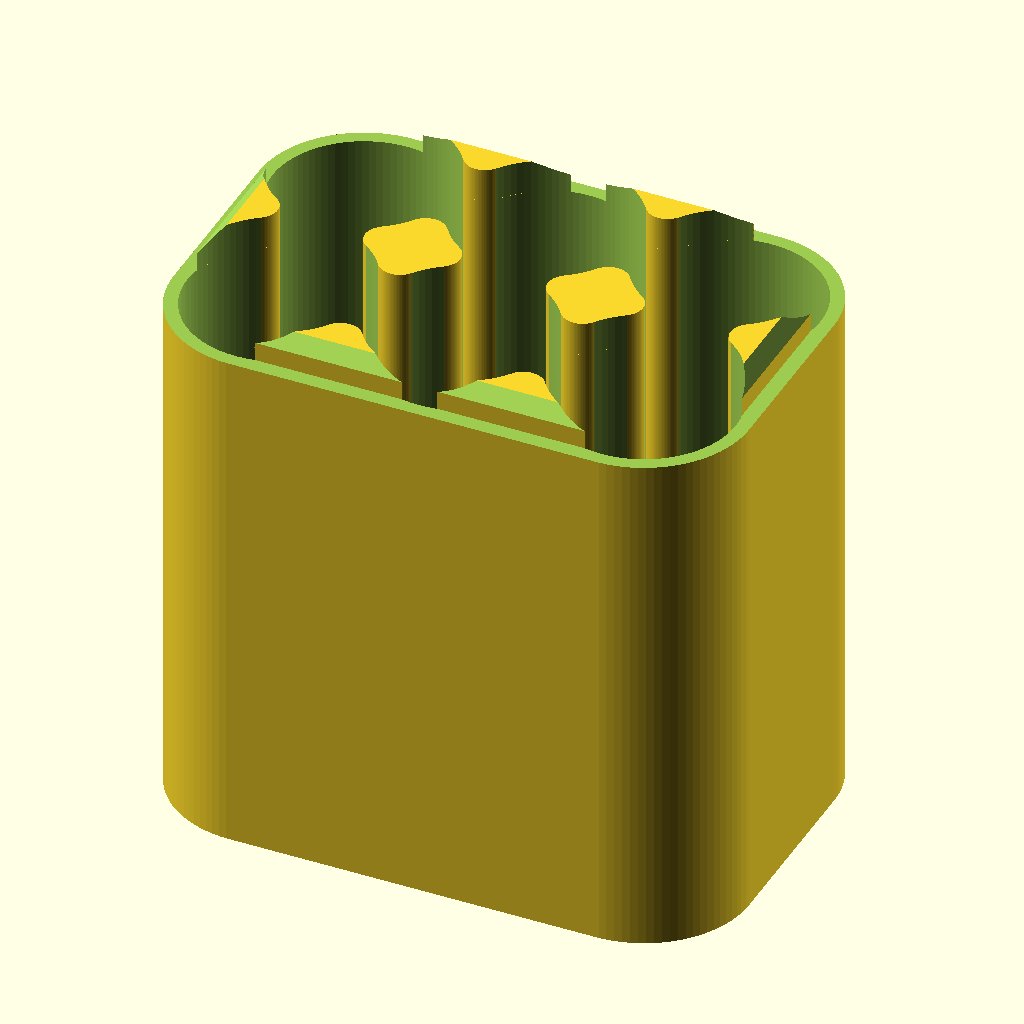
Cell 1 — every parameter at its default value.
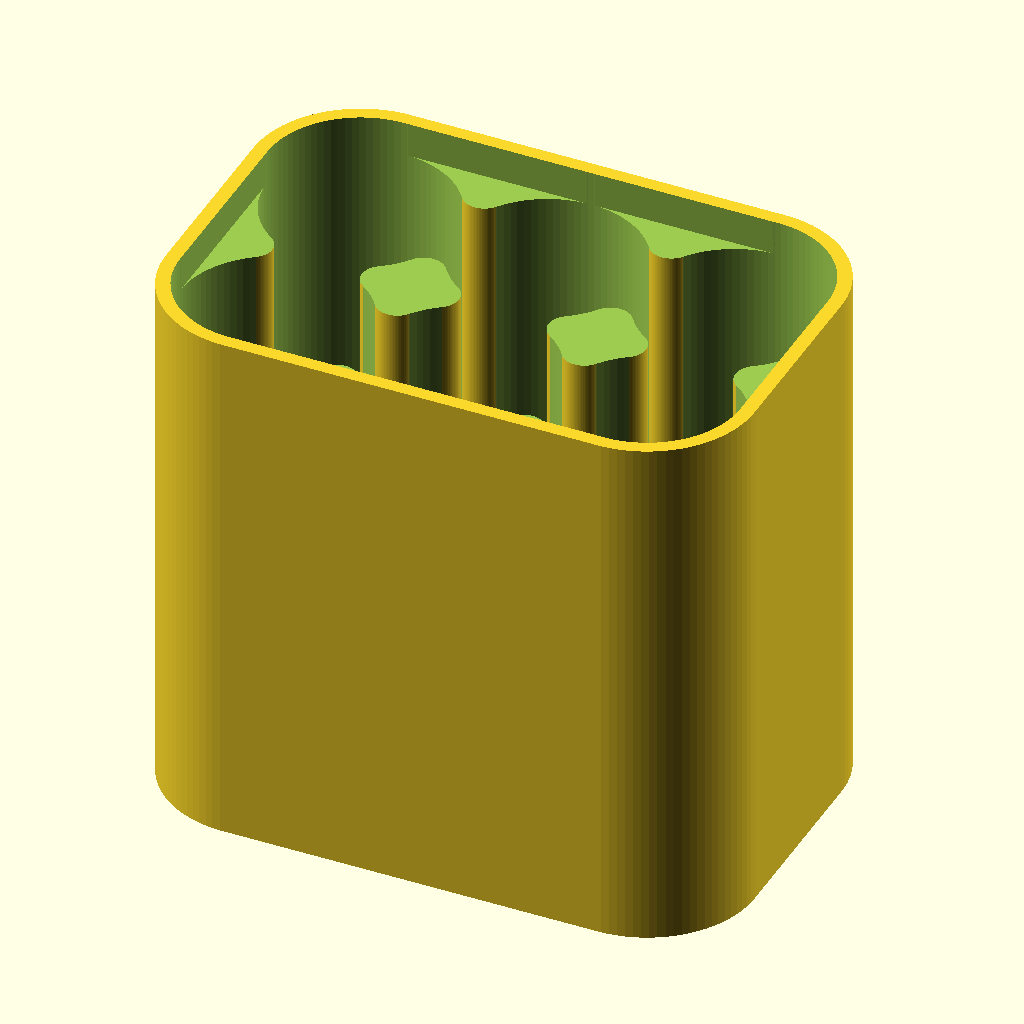
Cell 2: the same model with _part = "top".
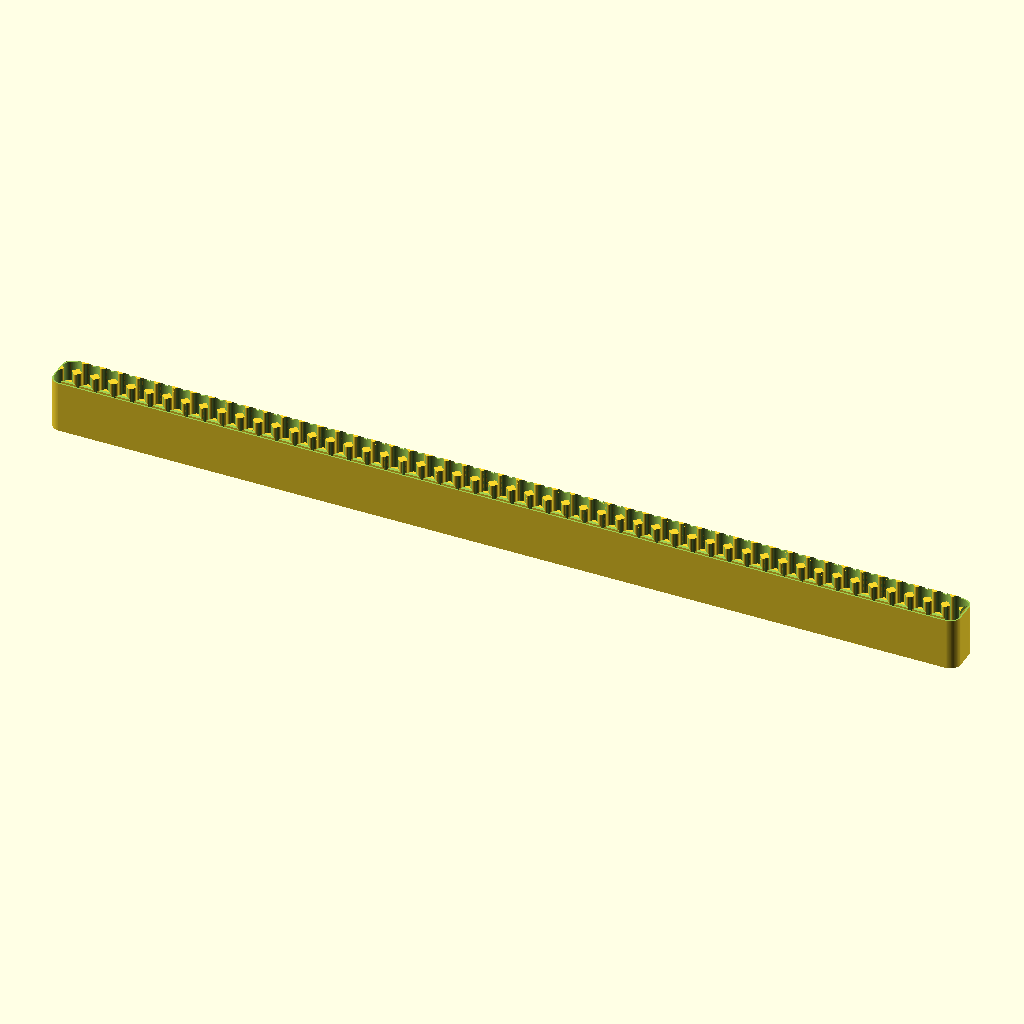
Cell 3: the same model with _columns = 50.
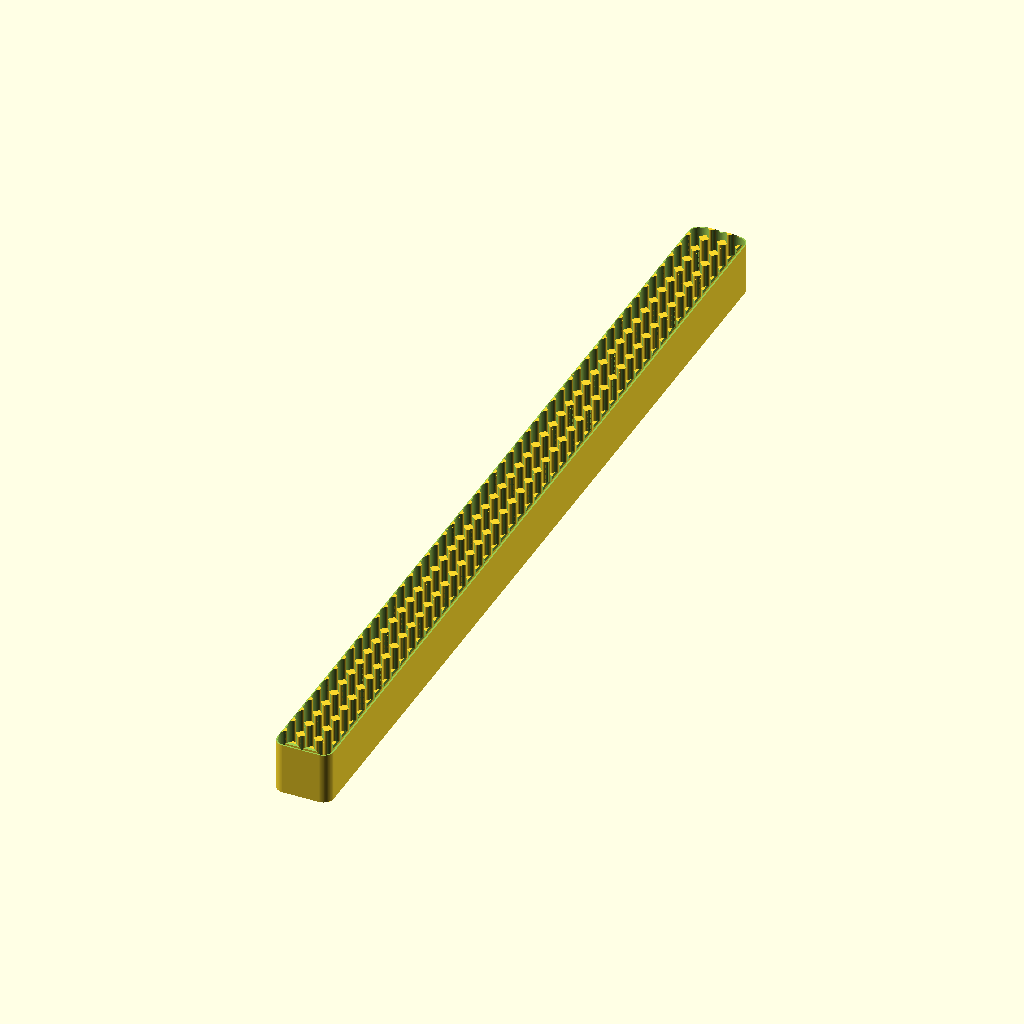
Cell 4: the same model with _rows = 50.
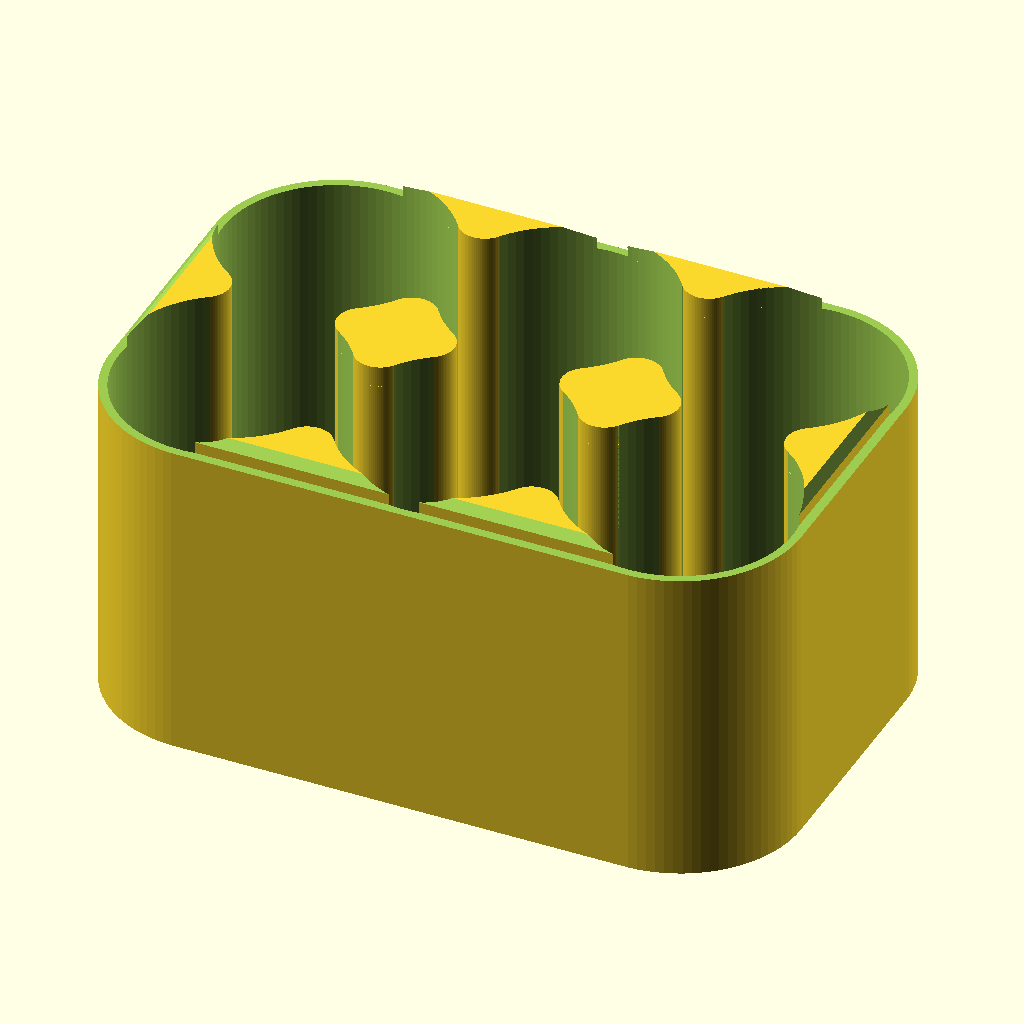
Cell 5 — _batteryDiameter set to 21.4, the other parameters unchanged.
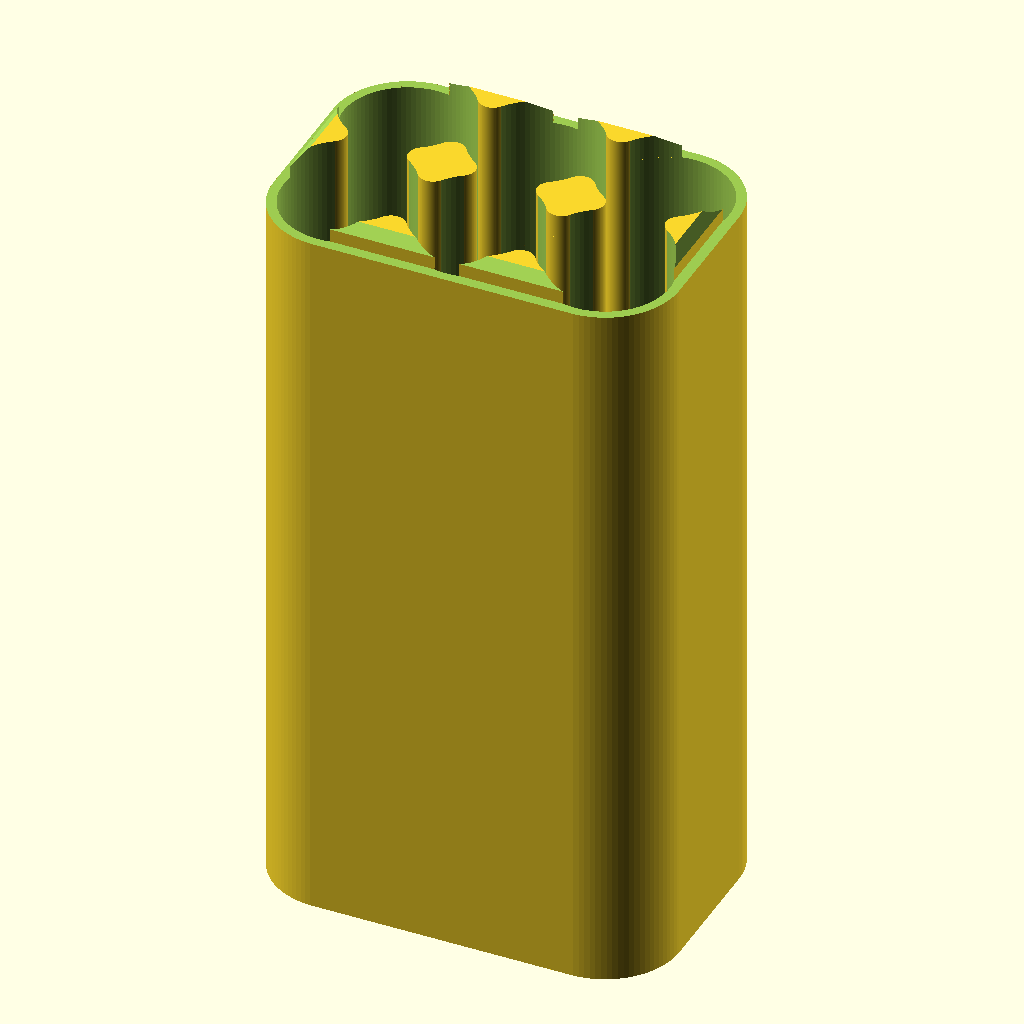
Cell 6: _insideHeight = 60 (everything else at default).
The same orthographic view direction (rotation 55°, 0°, 25°; colour scheme Cornfield) for every cell, with the view re-fitted per cell, so scale and position can differ between cells.
OpenSCAD source file linux/system/library/openscad/0938_Customizable_Battery_Case.scad:
// [FL_INDEX: keywords="openscad, 3d_parametric, Customizable_Battery_Case, csg_solid" | COT="Parametric OpenSCAD design from 3DCodeverse"]
// Title: Customizable Battery Case

use <write/Write.scad>

// part type, you will need a top and bottom piece
_part = "bottom"; //[top, bottom]

// AA-14.6mm, AAA-10.7mm, 123A-16.9mm, CR2-15.6mm
_batteryDiameter = 10.7;

// height of the battery recess (height of top and bottom piece should be equal to or slightly larger than the battery height)
_insideHeight = 30;

// number of batteries across
_columns = 3; // [1:50]

// number of batteries deep
_rows = 2; // [1:50]

// thickness of the side walls
_walls = 0.8;

// thickness of the bottom layer
_base = 0.8;

// height of the lip where the parts overlap, increase the value for a more secure fit
_lipHeight = 2;

// gap between the top and bottom pieces, decrease the value for a tighter fit.
_fitGap = 0.1;


// rendered on top of the lid or on the bottom of the base (you'll need to rotate the tray to see the text underneath)
_labelText = "";

// font used to render the label
_labelFont = "write/orbitron.dxf"; // ["write/orbitron.dxf":Orbitron, "write/letters.dxf":Basic, "write/knewave.dxf":KneWave, "write/BlackRose.dxf":BlackRose, "write/braille.dxf":Braille]

// depth of the label (negative values to emboss, positive values to extrude)
_labelDepth = -0.3;

// height of the label in mm
_labelHeight = 8;

///////////////////////////////////////////////////////////////////////////


module cylinderAt(r, h, x, y, z) {
	translate([x,y,z]) {
		cylinder(r=r, h=h, center=true);
	}
}

module cubeAt(xy, h, x, y) {
	translate([x,y,0]) {
		cube(size=[xy,xy,h], center=true);
	}
}

module roundRect(width, depth, height, rounding) {
	hull()
	for (x=[-width/2 + rounding, width/2 - rounding])
	for (y=[-depth/2 + rounding, depth/2 - rounding]) {
		translate([x,y])
		cylinder(r=rounding, h=height);
	}
}

module batteryGrid(diameter, height, rows, columns) {
	angle = 35;
	r = diameter/2;
	cut = 2*r*sin(angle);
	tan = tan(angle);
	filletCenter = r - r * tan;
	filletCenter2 = r + r * tan;
	filletOffset = r * tan;
	filletRadius = r/cos(angle) - r;
	xstart = ((columns-1) * diameter)/2;
	ystart = ((rows-1) * diameter)/2;
	eps = 0.1;

	union() {
		difference() {
			union() {
				// cylinder
				for (x=[-xstart:diameter:xstart+eps]) {
					for (y=[-ystart:diameter:ystart+eps]) {
						cylinderAt(r,height,x,y,0);
					}
				}
	
				if (rows > 1) {	
					for (x=[-xstart:diameter:xstart+eps])
					for (y=[-ystart+r:diameter:ystart-r+eps]) {
						cubeAt(cut, height, x, y);
					}
				}
	
				if (columns > 1) {	
					for (x=[-xstart+r:diameter:xstart-r+eps])
					for (y=[-ystart:diameter:ystart+eps]) {
						cubeAt(cut, height, x, y);
					}
				
				}
			}

			if (columns > 1) {	
				for (x=[-xstart+r:diameter:xstart-r+eps])
				for (y=[-ystart-r:diameter:ystart+r+eps])
				for(y2=[filletOffset, -filletOffset]) {
					cylinderAt(filletRadius,height+eps,x,r+y+y2,0);
				}
			}
	
			if (rows > 1) {	
				for (x=[-xstart:diameter:xstart+eps])
				for (y=[-ystart:diameter:ystart+eps])
				for(x2=[filletOffset, -filletOffset]) {
					cylinderAt(filletRadius, height+eps,x + x2, r+y, 0);
				}
			}
		}
	}
}


module makeTray(diameter, height, rows, columns, wall, base, lipHeight, fitGap, label, lfont, ldepth, lheight) {
	eps = 0.1;
	wall2 = wall * 2;
	rounding = diameter/2 + wall;
	width = diameter * columns + wall*2;
	depth = diameter * rows + wall*2;
	gridHeight = (lipHeight > 0) ? height + lipHeight - fitGap : height;

	union() {
		difference() {
			roundRect(width, depth, gridHeight+base, rounding);

			translate([0,0,gridHeight/2 + base + eps/2]) {
				batteryGrid(diameter, gridHeight+eps, rows, columns);
			}

			if (lipHeight < 0) { // lid
				assign(gap = min(fitGap, -0.01)) {
					translate([0,0,base+height+lipHeight]) {
						roundRect(width - 2*wall+gap, depth - 2*wall+gap, -lipHeight+eps, rounding - wall);
					}
				}
			} else if (lipHeight > 0) {
				assign(gap = max(fitGap, 0.01)) {
					translate([0,0,base+height])
					difference() {
						translate([0,0,(lipHeight+eps)/2]) {
							cube(size=[width+eps, depth+eps, lipHeight+eps], center=true);
						}

						translate([0,0,-eps]) {
							roundRect(width - 2*(wall+gap), depth - 2*(wall+gap), lipHeight + 2*eps, rounding - wall - gap);
						}
					}
			
				//	bevel
				if (lipHeight > wall) {
					for (m = [-1,1]) {
						hull()
						for (o = [0,1]) {
							translate([0,m*(depth/2 + lipHeight/2 - wall*2 + o*wall - gap), base + height + 1.5*lipHeight - o*wall - gap]) {
								cube(size=[width, lipHeight, lipHeight], center=true);
							}	
						}
						
						hull()
						for (o = [0,1]) {
							translate([m*(width/2 + lipHeight/2 - wall*2 + o*wall - gap),0, base + height + 1.5*lipHeight - o * wall - gap ]) {
								cube(size=[lipHeight, depth, lipHeight], center=true);
							}	
						}	
					}
					}
				}
			}
	
			if (ldepth < 0) {
				addLabel(label, (-ldepth+eps)/2 - eps, -ldepth+eps, lheight, lfont);
			}
		}
		if (ldepth > 0) {
			addLabel(label, -(ldepth+eps)/2 + eps, ldepth+eps, lheight, lfont);
		}
	}			
}


module addLabel(label, zoffset, depth, height, font) {
	if (label != "") {
		translate([0,0,zoffset])
		mirror([0,1,0])
		write(label, t=depth, h=height, font=font, space=1.2, center=true);
	}
}

module make($fn=90) {

	if (_part == "top") {
		makeTray(_batteryDiameter, _insideHeight, _rows, _columns, _walls, _base, -_lipHeight, _fitGap,
					_labelText, _labelFont, _labelDepth, _labelHeight);
	} else {
		makeTray(_batteryDiameter, _insideHeight, _rows, _columns, _walls, _base, _lipHeight, _fitGap,
					_labelText, _labelFont, _labelDepth, _labelHeight);
	}
}

make();
Parameter table extracted from the source (name, type, default, range or options):
_part: string, default "bottom", options "top", "bottom"
_batteryDiameter: number, default 10.7
_insideHeight: number, default 30
_columns: number, default 3, range 1 to 50
_rows: number, default 2, range 1 to 50
_walls: number, default 0.8
_base: number, default 0.8
_lipHeight: number, default 2
_fitGap: number, default 0.1
_labelText: string, default ""
_labelFont: string, default "write/orbitron.dxf"
_labelDepth: number, default -0.3
_labelHeight: number, default 8
